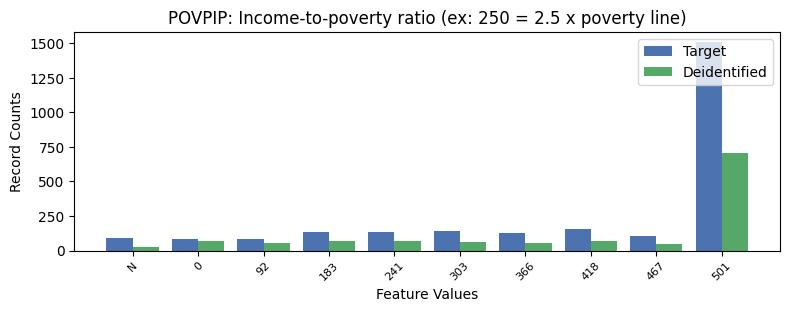

The data file committed next to this chart (first rows):
, POVPIP, count_target, count_deidentified
0, 13, 1505, 704
1, 6, 156, 72
2, 4, 139, 61
3, 2, 136, 71
4, 3, 133, 71
5, 5, 129, 53
6, 7, 109, 48
7, -1, 92, 25
8, 0, 85, 68
9, 1, 84, 53
